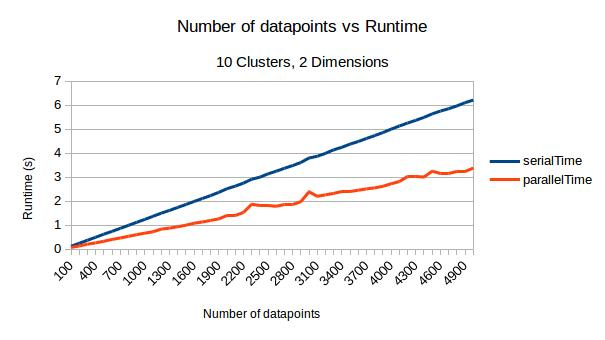

The table this chart was drawn from, first rows:
Clusters used:, 10
Dimension:, 2
numDataPoints, serialTime, parallelTime
100, 0.1251, 0.07917
200, 0.2499, 0.1375
300, 0.3751, 0.2125
400, 0.5004, 0.2674
500, 0.6286, 0.3351
600, 0.7468, 0.4097
700, 0.8711, 0.4711
800, 0.9977, 0.5392
900, 1.123, 0.6107
1000, 1.246, 0.6729
1100, 1.376, 0.7298
1200, 1.505, 0.8416
1300, 1.619, 0.8801
1400, 1.744, 0.9375
1500, 1.867, 1.004
1600, 1.992, 1.085
1700, 2.115, 1.137
1800, 2.236, 1.202
1900, 2.371, 1.267
2000, 2.523, 1.426
2100, 2.63, 1.422
2200, 2.755, 1.533
2300, 2.916, 1.874
2400, 3.003, 1.809
2500, 3.142, 1.807
2600, 3.253, 1.79
2700, 3.374, 1.87
2800, 3.49, 1.854
2900, 3.616, 1.983
3000, 3.804, 2.397
3100, 3.875, 2.206
3200, 3.998, 2.268
3300, 4.145, 2.329
3400, 4.251, 2.403
3500, 4.384, 2.419
3600, 4.491, 2.46
3700, 4.617, 2.516
3800, 4.737, 2.557
3900, 4.863, 2.623
4000, 5.005, 2.73
4100, 5.135, 2.82
4200, 5.259, 3.027
4300, 5.373, 3.017
4400, 5.496, 3.008
4500, 5.64, 3.252
4600, 5.759, 3.173
4700, 5.856, 3.141
4800, 5.973, 3.224
4900, 6.107, 3.244
5000, 6.215, 3.381
